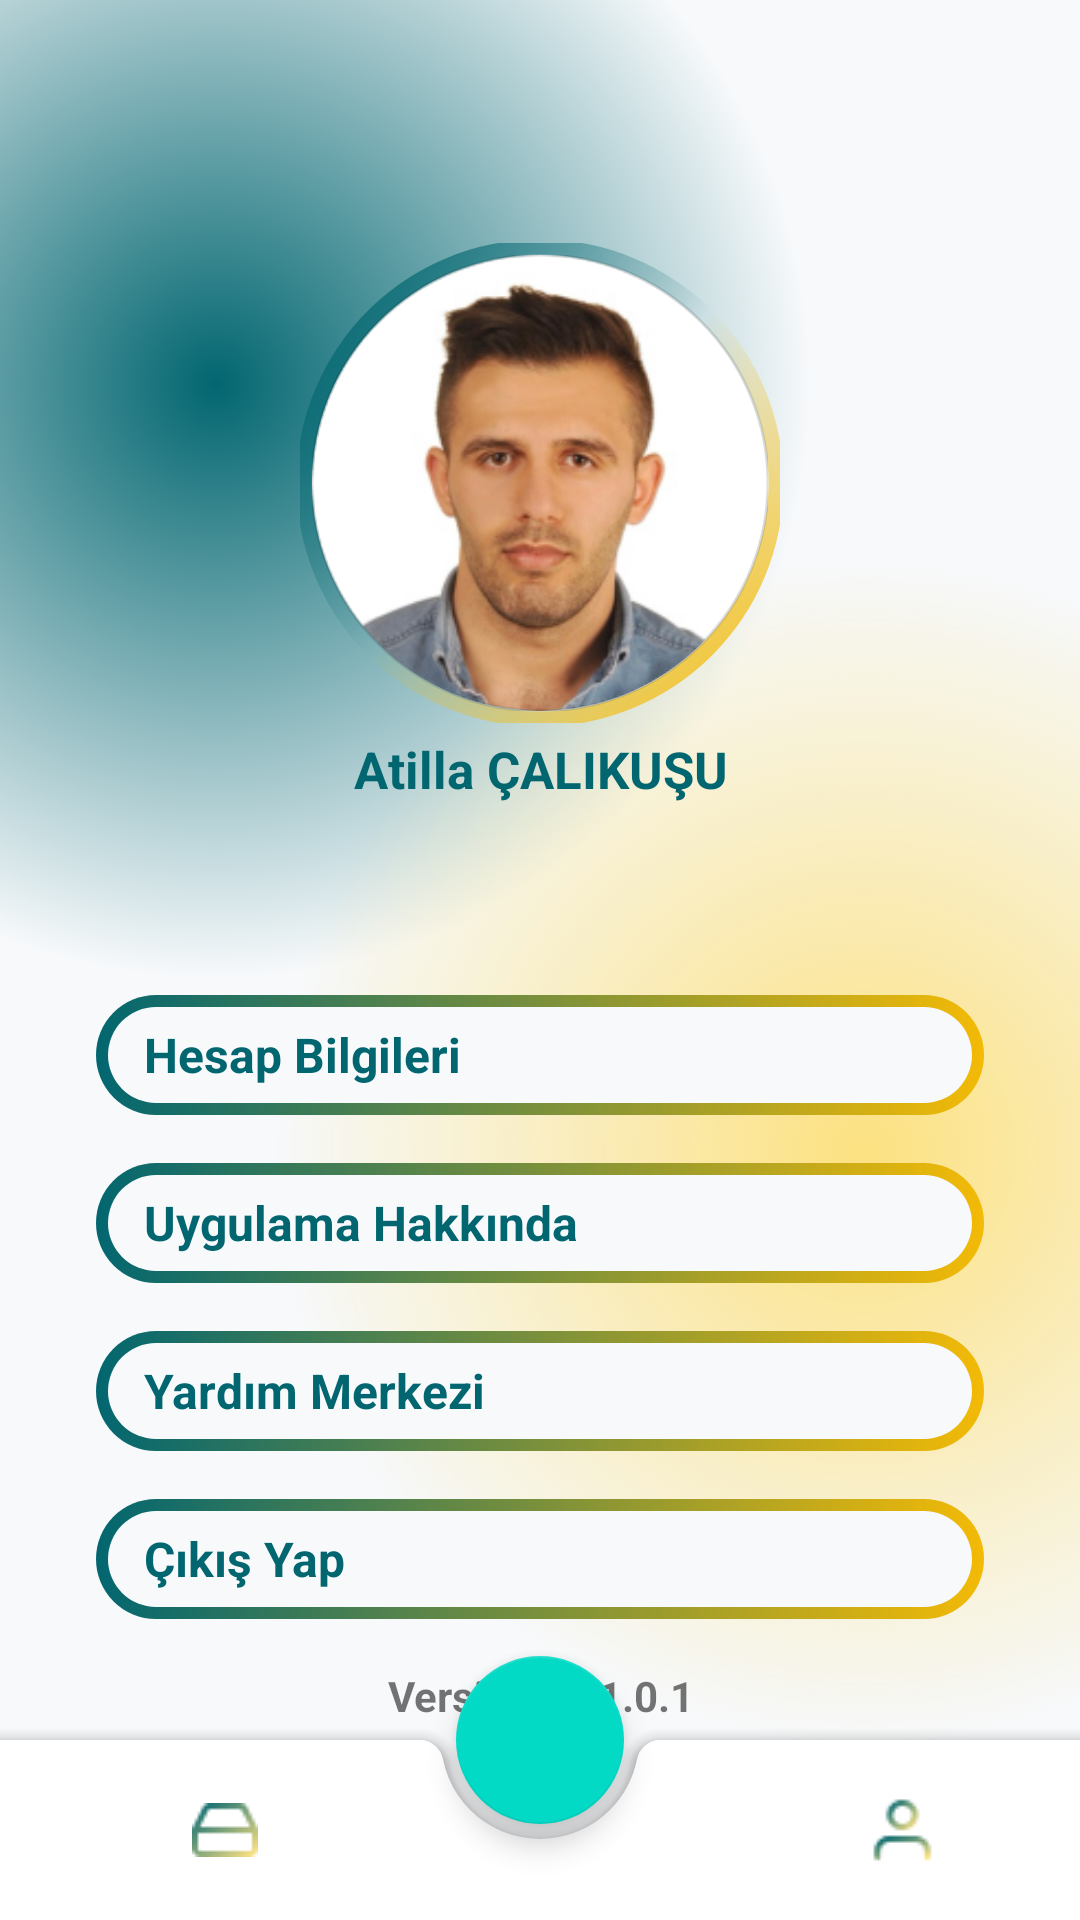

Layout XML and referenced resources for this Android screen:
<!-- AndroidManifest.xml: application theme Theme.MovieApp -->
<!-- res/layout/activity_profil.xml -->
<?xml version="1.0" encoding="utf-8"?>
<androidx.constraintlayout.widget.ConstraintLayout xmlns:android="http://schemas.android.com/apk/res/android"
    xmlns:app="http://schemas.android.com/apk/res-auto"
    xmlns:tools="http://schemas.android.com/tools"
    android:id="@+id/main"
    android:background="@drawable/gradient_color_background"
    android:layout_width="match_parent"
    android:layout_height="match_parent"
    tools:context=".presentation.ui.ProfilActivity">

    <ScrollView
        android:layout_width="match_parent"
        android:layout_height="match_parent"
        app:layout_constraintBottom_toBottomOf="parent"
        app:layout_constraintEnd_toEndOf="parent"
        app:layout_constraintStart_toStartOf="parent"
        app:layout_constraintTop_toTopOf="parent">

        <LinearLayout
            android:layout_width="match_parent"
            android:layout_height="wrap_content"
            android:orientation="vertical"
            android:layout_marginTop="72dp">

            <androidx.constraintlayout.widget.ConstraintLayout
                android:layout_width="match_parent"
                android:layout_height="match_parent">

                <ImageView
                    android:id="@+id/imageView"
                    android:layout_width="160dp"
                    android:layout_height="160dp"
                    app:layout_constraintBottom_toBottomOf="parent"
                    app:layout_constraintEnd_toEndOf="parent"
                    app:layout_constraintStart_toStartOf="parent"
                    app:layout_constraintTop_toTopOf="parent"
                    app:layout_constraintVertical_bias="0.25"
                    app:srcCompat="@drawable/circle_gradient" />

                <com.google.android.material.imageview.ShapeableImageView
                    android:id="@+id/shapeableImageView"
                    android:layout_width="0dp"
                    android:layout_height="0dp"
                    android:layout_margin="4dp"
                    app:layout_constraintBottom_toBottomOf="@+id/imageView"
                    app:layout_constraintEnd_toEndOf="@+id/imageView"
                    app:layout_constraintHorizontal_bias="0.0"
                    app:layout_constraintStart_toStartOf="@+id/imageView"
                    app:layout_constraintTop_toTopOf="@+id/imageView"
                    app:layout_constraintVertical_bias="1.0"
                    app:shapeAppearanceOverlay="@style/roundedImageRounded"
                    app:srcCompat="@drawable/seller_profil"
                    app:strokeWidth="1dp" />

                <TextView
                    android:id="@+id/usernameTxt"
                    android:layout_width="wrap_content"
                    android:layout_height="wrap_content"
                    android:text="Atilla ÇALIKUŞU"
                    android:layout_marginTop="8dp"
                    android:textColor="@color/Primary_Normal"
                    android:textStyle="bold"
                    android:textAlignment="center"
                    android:textSize="17sp"
                    app:layout_constraintEnd_toEndOf="@+id/imageView"
                    app:layout_constraintStart_toStartOf="@+id/imageView"
                    app:layout_constraintTop_toBottomOf="@+id/shapeableImageView" />

            </androidx.constraintlayout.widget.ConstraintLayout>

            <LinearLayout
                android:layout_width="match_parent"
                android:layout_height="match_parent"
                android:orientation="vertical"
                android:layout_marginStart="32dp"
                android:layout_marginEnd="32dp"
                android:layout_marginTop="64dp">

                <LinearLayout
                    android:layout_width="match_parent"
                    android:layout_height="40dp"
                    android:orientation="horizontal"
                    android:layout_marginBottom="16dp"
                    android:background="@drawable/btn_blackground">

                    <TextView
                        android:id="@+id/textView1"
                        android:layout_width="match_parent"
                        android:layout_height="match_parent"
                        android:layout_weight="1"
                        android:gravity="center_vertical"
                        android:paddingStart="16dp"
                        android:textColor="@color/Primary_Normal"
                        android:textSize="16sp"
                        android:textStyle="bold"
                        android:text="Hesap Bilgileri" />

                    <ImageView
                        android:layout_gravity="center_vertical"
                        android:paddingEnd="16dp"
                        android:layout_width="wrap_content"
                        android:layout_height="wrap_content"
                        app:srcCompat="@drawable/chevron_right"
                        app:tint="@color/Primary_Normal" />
                </LinearLayout>

                <LinearLayout
                    android:layout_width="match_parent"
                    android:layout_height="40dp"
                    android:layout_marginBottom="16dp"
                    android:orientation="horizontal"
                    android:background="@drawable/btn_blackground">

                    <TextView
                        android:id="@+id/textView2"
                        android:layout_width="match_parent"
                        android:layout_height="match_parent"
                        android:layout_weight="1"
                        android:gravity="center_vertical"
                        android:paddingStart="16dp"
                        android:textColor="@color/Primary_Normal"
                        android:textSize="16sp"
                        android:textStyle="bold"
                        android:text="Uygulama Hakkında" />

                    <ImageView
                        android:layout_gravity="center_vertical"
                        android:paddingEnd="16dp"
                        android:layout_width="wrap_content"
                        android:layout_height="wrap_content"
                        app:srcCompat="@drawable/chevron_right"
                        app:tint="@color/Primary_Normal" />
                </LinearLayout>

                <LinearLayout
                    android:layout_width="match_parent"
                    android:layout_height="40dp"
                    android:layout_marginBottom="16dp"
                    android:orientation="horizontal"
                    android:background="@drawable/btn_blackground">

                    <TextView
                        android:id="@+id/textView3"
                        android:layout_width="match_parent"
                        android:layout_height="match_parent"
                        android:layout_weight="1"
                        android:gravity="center_vertical"
                        android:paddingStart="16dp"
                        android:textColor="@color/Primary_Normal"
                        android:textSize="16sp"
                        android:textStyle="bold"
                        android:text="Yardım Merkezi" />

                    <ImageView
                        android:layout_gravity="center_vertical"
                        android:paddingEnd="16dp"
                        android:layout_width="wrap_content"
                        android:layout_height="wrap_content"
                        app:srcCompat="@drawable/chevron_right"
                        app:tint="@color/Primary_Normal" />
                </LinearLayout>

                <LinearLayout
                    android:layout_width="match_parent"
                    android:layout_height="40dp"
                    android:layout_marginBottom="16dp"
                    android:orientation="horizontal"
                    android:background="@drawable/btn_blackground">

                    <TextView
                        android:id="@+id/logOutBtn"
                        android:layout_width="match_parent"
                        android:layout_height="match_parent"
                        android:layout_weight="1"
                        android:gravity="center_vertical"
                        android:paddingStart="16dp"
                        android:textColor="@color/Primary_Normal"
                        android:textSize="16sp"
                        android:textStyle="bold"
                        android:text="Çıkış Yap" />

                    <ImageView
                        android:layout_gravity="center_vertical"
                        android:paddingEnd="16dp"
                        android:layout_width="wrap_content"
                        android:layout_height="wrap_content"
                        app:srcCompat="@drawable/chevron_right"
                        app:tint="@color/Primary_Normal" />
                </LinearLayout>

            </LinearLayout>

            <TextView
                android:id="@+id/textView16"
                android:layout_width="match_parent"
                android:layout_height="wrap_content"
                android:text="Versiyon = 1.0.1"
                android:textAlignment="center"
                android:textStyle="bold"
                />

        </LinearLayout>
    </ScrollView>


    <androidx.coordinatorlayout.widget.CoordinatorLayout
        android:layout_width="match_parent"
        android:layout_height="100dp"
        app:layout_constraintBottom_toBottomOf="parent"
        app:layout_constraintEnd_toEndOf="parent"
        app:layout_constraintStart_toStartOf="parent">

        <com.google.android.material.bottomappbar.BottomAppBar
            android:id="@+id/app_bar"
            android:layout_width="match_parent"
            android:layout_height="60dp"
            android:layout_gravity="bottom"
            android:background="@color/Primary_Normal">

            <LinearLayout
                android:layout_width="match_parent"
                android:layout_height="match_parent"
                android:orientation="horizontal">

                <ImageView
                    android:id="@+id/cineverseBtn"
                    android:layout_width="0dp"
                    android:layout_height="wrap_content"
                    android:layout_gravity="center_vertical"
                    android:layout_margin="5dp"
                    android:layout_weight="0.2"
                    app:srcCompat="@drawable/icon3png" />

                <ImageView
                    android:id="@+id/imageView5"
                    android:layout_width="0dp"
                    android:layout_height="wrap_content"
                    android:layout_gravity="center_vertical"
                    android:layout_weight="0.2"
                    android:visibility="invisible"
                    app:srcCompat="@drawable/icon" />

                <ImageView
                    android:id="@+id/profilBtn"
                    android:layout_width="0dp"
                    android:layout_height="wrap_content"
                    android:layout_gravity="center_vertical"
                    android:layout_margin="5dp"
                    android:layout_weight="0.2"
                    app:srcCompat="@drawable/icon2" />
            </LinearLayout>
        </com.google.android.material.bottomappbar.BottomAppBar>
        <com.google.android.material.floatingactionbutton.FloatingActionButton
            android:id="@+id/mainBtn"
            android:layout_width="wrap_content"
            android:layout_height="wrap_content"
            app:maxImageSize="30dp"
            app:layout_anchor="@id/app_bar"
            style="@style/Floating" />
    </androidx.coordinatorlayout.widget.CoordinatorLayout>
</androidx.constraintlayout.widget.ConstraintLayout>
<!-- resources referenced by this layout -->
<resources>
  <color name="Primary_Normal">#FF026670</color>
  <!-- drawable btn_blackground (drawable) -->
  <?xml version="1.0" encoding="utf-8"?>
  <layer-list xmlns:android="http://schemas.android.com/apk/res/android">
  <item>
      <shape android:shape="rectangle">
          <corners android:radius="50dp"/>
          <gradient android:startColor="#026670"
              android:endColor="#F3BA06"
              android:type="linear"
              android:angle="360"/>
          <size android:width="24dp" android:height="24dp"/>
      </shape>
  </item>
  
      <item android:top="4dp" android:right="4dp" android:left="4dp" android:bottom="4dp">
          <shape android:shape="rectangle">
              <corners android:radius="50dp"/>
              <solid android:color="@color/Frame_bg_color"/>
          </shape>
  
      </item>
  </layer-list>
  
  
  <!-- drawable circle_gradient (drawable) -->
  <?xml version="1.0" encoding="utf-8"?>
  <shape xmlns:android="http://schemas.android.com/apk/res/android"
      android:shape="ring"
      android:thickness="5dp"
      android:innerRadiusRatio="2.1"
      android:useLevel="false">
  <gradient android:startColor="#026670"
      android:centerColor="@android:color/transparent"
      android:endColor="#F3BA06"
      android:angle="315"/>
  </shape>
  
  
  
  <!-- drawable gradient_color_background (drawable) -->
  <?xml version="1.0" encoding="utf-8"?>
  <layer-list xmlns:android="http://schemas.android.com/apk/res/android">
  
      
  
      <item>
      <shape>
          <gradient android:startColor="#026670"
              android:centerColor="#F7F9FB"
              android:endColor="#F7F9FB"
              android:type="radial"
              android:gradientRadius="110%p"
              android:centerX="0.2"
              android:centerY="0.2"/>
      </shape>
  </item>
  
      
  
      <item>
          <shape>
              <gradient android:startColor="#FCE181"
                  android:centerColor="@android:color/transparent"
                  android:endColor="@android:color/transparent"
                  android:gradientRadius="110%p"
                  android:centerX="0.8"
                  android:centerY="0.6"
                  android:type="radial"/>
          </shape>
      </item>
  </layer-list>
  <!-- drawable icon: png bitmap (drawable, 907 bytes) -->
  <!-- drawable icon2: png bitmap (drawable, 740 bytes) -->
  <!-- drawable icon3png: png bitmap (drawable, 654 bytes) -->
  <!-- drawable seller_profil: png bitmap (drawable, 46830 bytes) -->
  <style name="Floating" parent="Widget.Design.FloatingActionButton">
          <item name="android:foreground">@drawable/floating_background
  
          </item>
      </style>
  <style name="roundedImageRounded">
          <item name="cornerFamily">rounded</item>
          <item name="cornerSize">50%</item>
      </style>
  <style name="Theme.MovieApp" parent="Base.Theme.MovieApp" />
  <color name="Frame_bg_color">#FFF7F9FB</color>
  <!-- drawable floating_background (drawable) -->
  <?xml version="1.0" encoding="utf-8"?>
  <layer-list xmlns:android="http://schemas.android.com/apk/res/android">
      <item>
          <shape android:shape="oval">
               <gradient android:startColor="#026670" android:endColor="#FCE181" android:angle="315" />
      </shape>
      </item>
  
      <item android:bottom="3dp" android:top="3dp" android:left="3dp" android:right="3dp">
          <shape android:shape="oval">
              <solid android:color="@color/Frame_bg_color"/>
          </shape>
      </item>
  
      <item android:drawable="@drawable/icon" android:top="15dp"
          android:bottom="15dp" android:right="15dp" android:left="15dp">
  
      </item>
  
  </layer-list>
  
  
      
  <style name="Base.Theme.MovieApp" parent="Theme.MaterialComponents.DayNight.NoActionBar">
          
          
  
          
          <item name="android:statusBarColor">@android:color/transparent</item>
          <item name="android:windowLightStatusBar">true</item>
      </style>
</resources>
